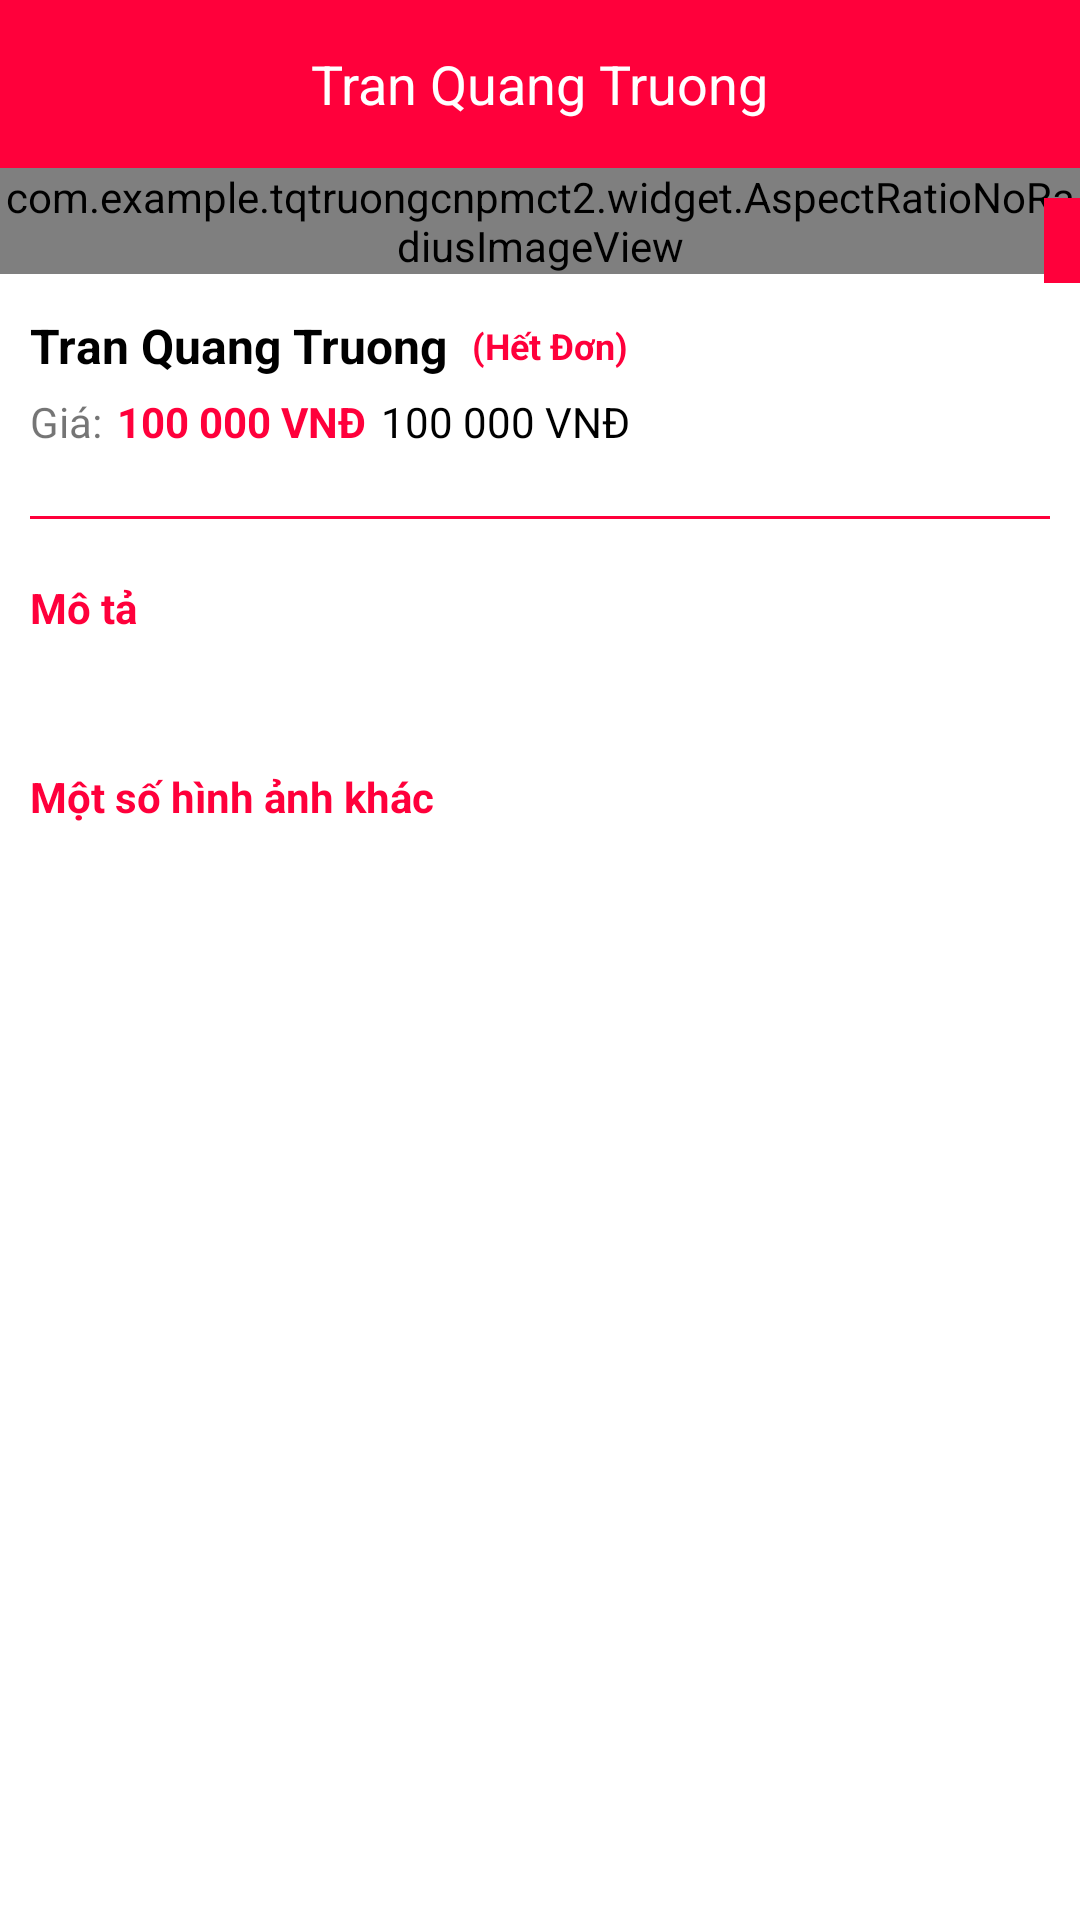

The Android layout XML behind this screen, and the referenced resources:
<!-- AndroidManifest.xml: application theme AppTheme -->
<!-- res/layout/activity_food_detail.xml -->
<?xml version="1.0" encoding="utf-8"?>
<RelativeLayout xmlns:android="http://schemas.android.com/apk/res/android"
    android:layout_width="match_parent"
    android:layout_height="match_parent"
    xmlns:app="http://schemas.android.com/apk/res-auto"
    android:background="@color/white">

    <include
        android:id="@+id/toolbar"
        layout="@layout/layout_toolbar" />

    <androidx.core.widget.NestedScrollView
        android:layout_width="match_parent"
        android:layout_height="match_parent"
        android:layout_below="@+id/toolbar">

        <LinearLayout
            android:layout_width="match_parent"
            android:layout_height="wrap_content"
            android:orientation="vertical">

            <RelativeLayout
                android:layout_width="match_parent"
                android:layout_height="wrap_content">

                <com.example.tqtruongcnpmct2.widget.AspectRatioNoRadiusImageView
                    android:id="@+id/image_food"
                    android:layout_width="match_parent"
                    android:layout_height="match_parent"
                    android:scaleType="centerCrop"
                    app:aspectRatio="0.56"
                    app:aspectRatioEnabled="true"
                    app:dominantMeasurement="Width" />

                <TextView
                    android:id="@+id/tv_sale_off"
                    android:layout_width="wrap_content"
                    android:layout_height="wrap_content"
                    android:layout_alignParentEnd="true"
                    android:layout_marginTop="@dimen/define_dimen_10"
                    android:background="@color/colorPrimary"
                    android:padding="@dimen/define_dimen_6"
                    android:textColor="@color/white"
                    android:textSize="@dimen/text_size_xsmall"
                    android:textStyle="bold" />
            </RelativeLayout>

            <LinearLayout
                android:layout_width="match_parent"
                android:layout_height="wrap_content"
                android:orientation="vertical"
                android:padding="@dimen/define_dimen_10">

                <RelativeLayout
                    android:layout_width="wrap_content"
                    android:layout_height="wrap_content">
                    <TextView
                        android:id="@+id/tv_food_name"
                        android:layout_width="wrap_content"
                        android:layout_height="wrap_content"
                        android:textColor="@color/black"
                        android:text="@string/app_name"
                        android:textSize="@dimen/text_size_normal"
                        android:textStyle="bold" />
                    <TextView
                        android:id="@+id/tv_codition"
                        android:layout_marginLeft="8dp"
                        android:layout_toEndOf="@id/tv_food_name"
                        android:layout_centerVertical="true"
                        android:layout_width="wrap_content"
                        android:layout_height="wrap_content"
                        android:textColor="@color/colorPrimary"
                        android:text="(Hết Đơn)"
                        android:textSize="@dimen/define_dimen_12"
                        android:textStyle="bold" />
                </RelativeLayout>

                <LinearLayout
                    android:layout_width="match_parent"
                    android:layout_height="wrap_content"
                    android:gravity="center_vertical"
                    android:layout_marginTop="@dimen/define_dimen_5"
                    android:orientation="horizontal">

                    <TextView
                        android:layout_width="wrap_content"
                        android:layout_height="wrap_content"
                        android:layout_gravity="center_horizontal"
                        android:text="@string/price_label"
                        android:textSize="@dimen/text_size_small" />

                    <TextView
                        android:id="@+id/tv_price_sale"
                        android:layout_width="wrap_content"
                        android:layout_height="wrap_content"
                        android:layout_gravity="center_horizontal"
                        android:layout_marginTop="@dimen/define_dimen_2"
                        android:textColor="@color/colorPrimary"
                        android:text="100 000 VNĐ"
                        android:layout_marginStart="@dimen/define_dimen_5"
                        android:textSize="@dimen/text_size_small"
                        android:textStyle="bold" />

                    <TextView
                        android:id="@+id/tv_price"
                        android:layout_width="wrap_content"
                        android:layout_height="wrap_content"
                        android:layout_gravity="center_horizontal"
                        android:textColor="@color/black"
                        android:text="100 000 VNĐ"
                        android:layout_marginStart="@dimen/define_dimen_5"
                        android:textSize="@dimen/text_size_small" />
                </LinearLayout>

                <View
                    android:layout_width="match_parent"
                    android:layout_height="1dp"
                    android:layout_marginTop="@dimen/define_dimen_20"
                    android:layout_marginBottom="@dimen/define_dimen_20"
                    android:background="@color/colorPrimaryDark"/>

                <TextView
                    android:layout_width="match_parent"
                    android:layout_height="wrap_content"
                    android:layout_gravity="center_horizontal"
                    android:text="@string/description_label"
                    android:textColor="@color/colorPrimaryDark"
                    android:textStyle="bold"
                    android:textSize="@dimen/text_size_small" />

                <TextView
                    android:id="@+id/tv_food_description"
                    android:layout_width="match_parent"
                    android:layout_height="wrap_content"
                    android:layout_marginTop="@dimen/define_dimen_5"
                    android:textSize="@dimen/text_size_small" />

                <TextView
                    android:id="@+id/tv_more_image_label"
                    android:layout_width="match_parent"
                    android:layout_height="wrap_content"
                    android:layout_gravity="center_horizontal"
                    android:text="@string/more_image_label"
                    android:textStyle="bold"
                    android:layout_marginTop="@dimen/define_dimen_20"
                    android:textColor="@color/colorPrimaryDark"
                    android:textSize="@dimen/text_size_small" />

                <androidx.recyclerview.widget.RecyclerView
                    android:id="@+id/rcv_images"
                    android:layout_width="match_parent"
                    android:layout_height="wrap_content"
                    android:layout_marginEnd="-10dp"
                    android:nestedScrollingEnabled="false"
                    android:focusable="false"/>
            </LinearLayout>

            <TextView
                android:id="@+id/tv_add_to_cart"
                android:layout_width="match_parent"
                android:layout_height="wrap_content"
                android:layout_marginStart="@dimen/define_dimen_10"
                android:layout_marginTop="@dimen/define_dimen_10"
                android:layout_marginEnd="@dimen/define_dimen_10"
                android:layout_marginBottom="@dimen/define_dimen_20"
                android:background="@drawable/bg_green_shape_corner_6"
                android:gravity="center"
                android:padding="@dimen/define_dimen_12"
                android:text="@string/add_to_cart"
                android:textColor="@color/white"
                android:textSize="@dimen/text_size_normal" />
        </LinearLayout>
    </androidx.core.widget.NestedScrollView>
</RelativeLayout>
<!-- res/layout/layout_toolbar.xml (included above) -->
<?xml version="1.0" encoding="utf-8"?>
<RelativeLayout xmlns:android="http://schemas.android.com/apk/res/android"
    android:id="@+id/layout_toolbar"
    android:layout_width="match_parent"
    android:layout_height="?actionBarSize"
    android:background="@color/colorPrimary">

    <ImageView
        android:id="@+id/img_back"
        android:layout_width="@dimen/define_dimen_45"
        android:layout_height="@dimen/define_dimen_45"
        android:layout_centerVertical="true"
        android:layout_marginEnd="@dimen/define_dimen_6"
        android:padding="@dimen/define_dimen_10"
        android:src="@drawable/ic_back_white_36"
        android:visibility="gone" />

    <TextView
        android:id="@+id/tv_title"
        android:layout_width="wrap_content"
        android:layout_height="wrap_content"
        android:layout_centerInParent="true"
        android:text="@string/app_name"
        android:textColor="@color/white"
        android:textSize="@dimen/text_size_xnormal" />

    <ImageView
        android:id="@+id/img_cart"
        android:layout_width="@dimen/define_dimen_45"
        android:layout_height="@dimen/define_dimen_45"
        android:layout_alignParentEnd="true"
        android:layout_centerVertical="true"
        android:layout_marginEnd="@dimen/define_dimen_4"
        android:padding="@dimen/define_dimen_6"
        android:src="@drawable/ic_cart_white_36"
        android:visibility="gone" />

</RelativeLayout>
<!-- resources referenced by this layout -->
<resources>
  <color name="black">#000000</color>
  <color name="colorPrimary">#FF003B</color>
  <color name="colorPrimaryDark">#FF003B</color>
  <color name="white">#ffffff</color>
  <dimen name="define_dimen_10">10dp</dimen>
  <dimen name="define_dimen_12">12dp</dimen>
  <dimen name="define_dimen_2">2dp</dimen>
  <dimen name="define_dimen_20">20dp</dimen>
  <dimen name="define_dimen_4">4dp</dimen>
  <dimen name="define_dimen_45">45dp</dimen>
  <dimen name="define_dimen_5">5dp</dimen>
  <dimen name="define_dimen_6">6dp</dimen>
  <dimen name="text_size_normal">16sp</dimen>
  <dimen name="text_size_small">14sp</dimen>
  <dimen name="text_size_xnormal">18sp</dimen>
  <dimen name="text_size_xsmall">12sp</dimen>
  <string name="add_to_cart">Thêm vào giỏ hàng</string>
  <string name="app_name">Tran Quang Truong</string>
  <string name="description_label">Mô tả</string>
  <string name="more_image_label">Một số hình ảnh khác</string>
  <string name="price_label">Giá:</string>
  <style name="AppTheme" parent="Theme.MaterialComponents.DayNight.NoActionBar">
          <item name="colorPrimaryDark">#FC5353</item>
      </style>
</resources>
